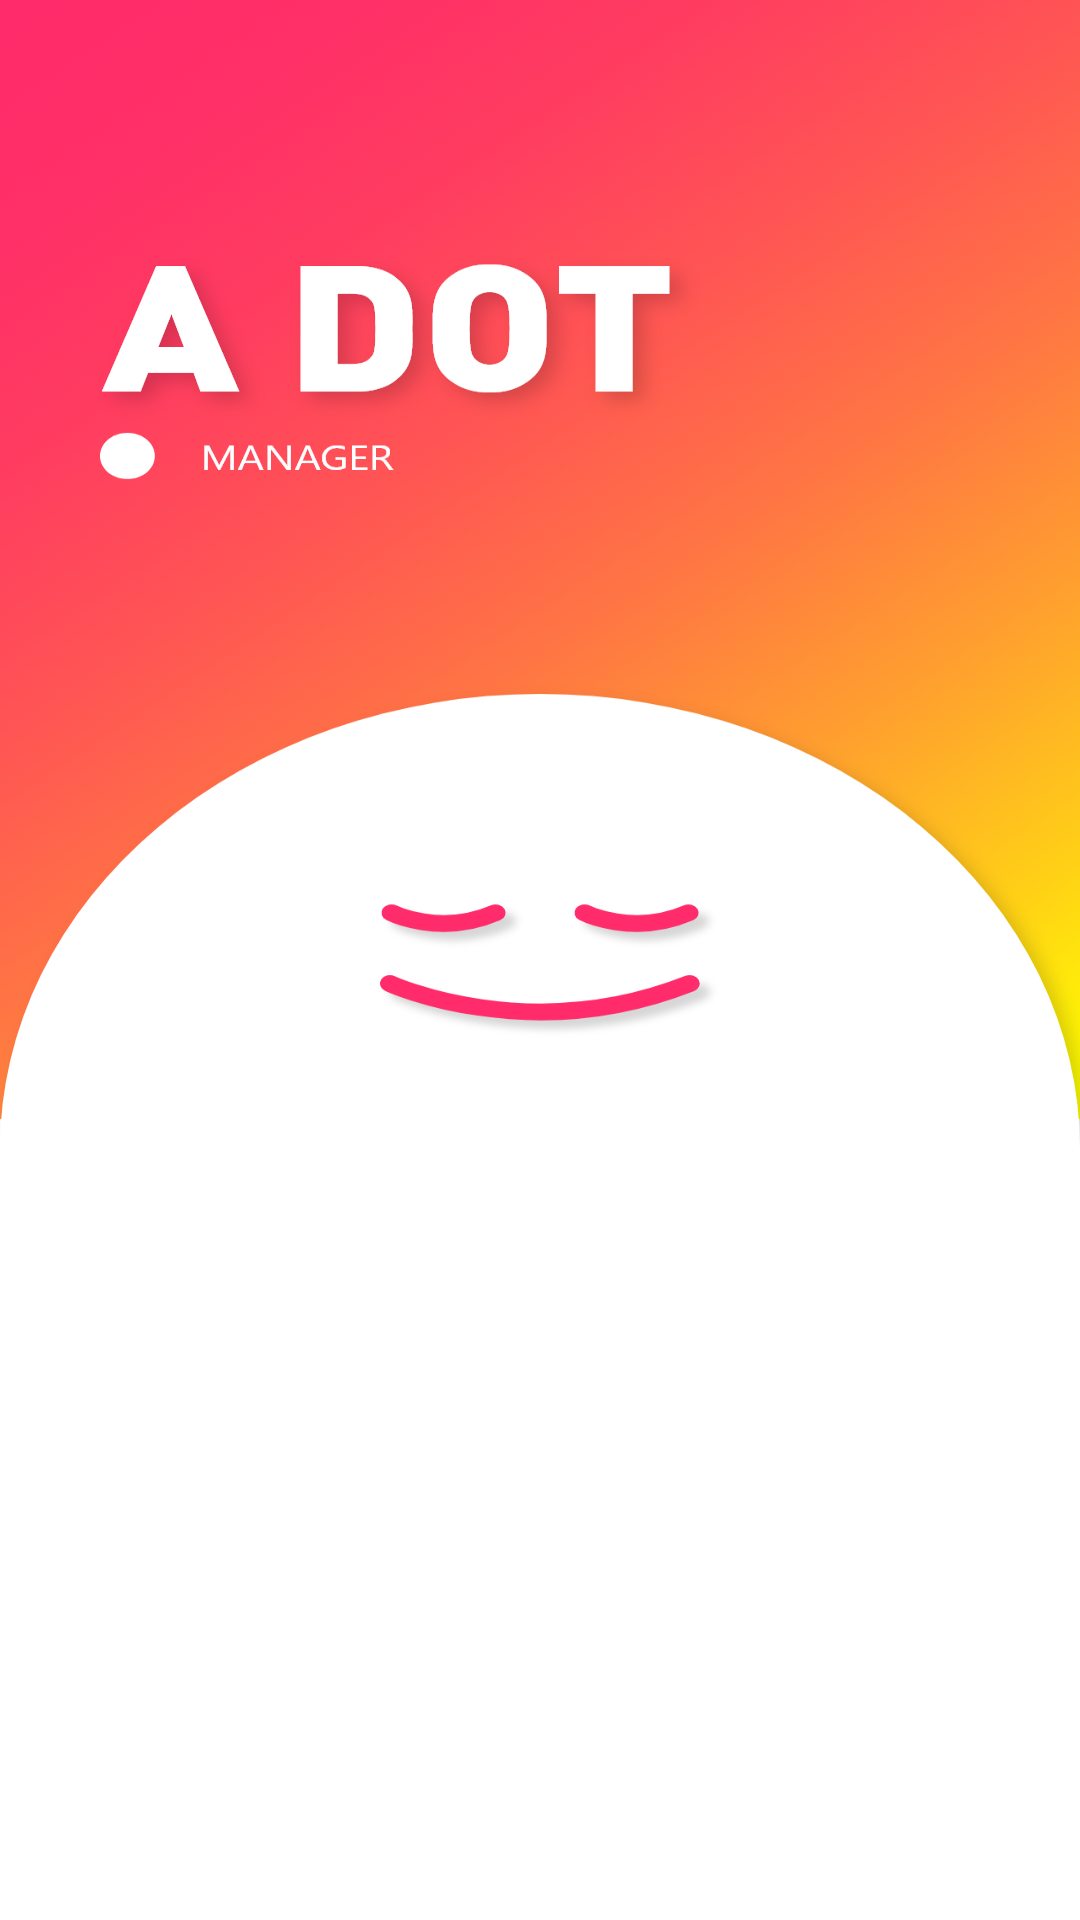

Layout XML and referenced resources for this Android screen:
<!-- AndroidManifest.xml: application theme Theme.CPD -->
<!-- res/layout/activity_main.xml -->
<?xml version="1.0" encoding="utf-8"?>
<LinearLayout xmlns:android="http://schemas.android.com/apk/res/android"
    xmlns:app="http://schemas.android.com/apk/res-auto"
    xmlns:tools="http://schemas.android.com/tools"
    android:layout_width="match_parent"
    android:layout_height="match_parent"
    tools:context=".MainActivity">


    <ImageView
        android:id="@+id/imageView5"
        android:layout_width="match_parent"
        android:layout_height="match_parent"

        android:background="@drawable/title"
        tools:layout_editor_absoluteX="0dp"
        tools:layout_editor_absoluteY="0dp" />
</LinearLayout>
<!-- resources referenced by this layout -->
<resources>
  <!-- drawable title: png bitmap (drawable, 268706 bytes) -->
  <style name="Theme.CPD" parent="Theme.AppCompat.Light">
          
          <item name="colorPrimary">@color/purple_500</item>
          <item name="colorPrimaryVariant">@color/purple_700</item>
          <item name="colorOnPrimary">@color/white</item>
          
          <item name="colorSecondary">@color/teal_200</item>
          <item name="colorSecondaryVariant">@color/teal_700</item>
          <item name="colorOnSecondary">@color/black</item>
          
          <item name="android:statusBarColor" tools:targetApi="l">?attr/colorPrimaryVariant</item>
          
          <item name="windowActionBar">false</item>
          <item name="windowNoTitle">true</item>
      </style>
  <!-- not gathered from this repository: default colours our renderer supplied (Android Studio template values) -->
  <color name="purple_500">#FF6200EE</color>
  <color name="purple_700">#FF3700B3</color>
  <color name="teal_200">#FF03DAC5</color>
  <color name="teal_700">#FF018786</color>
  <color name="black">#FF000000</color>
  <color name="white">#FFFFFFFF</color>
</resources>
